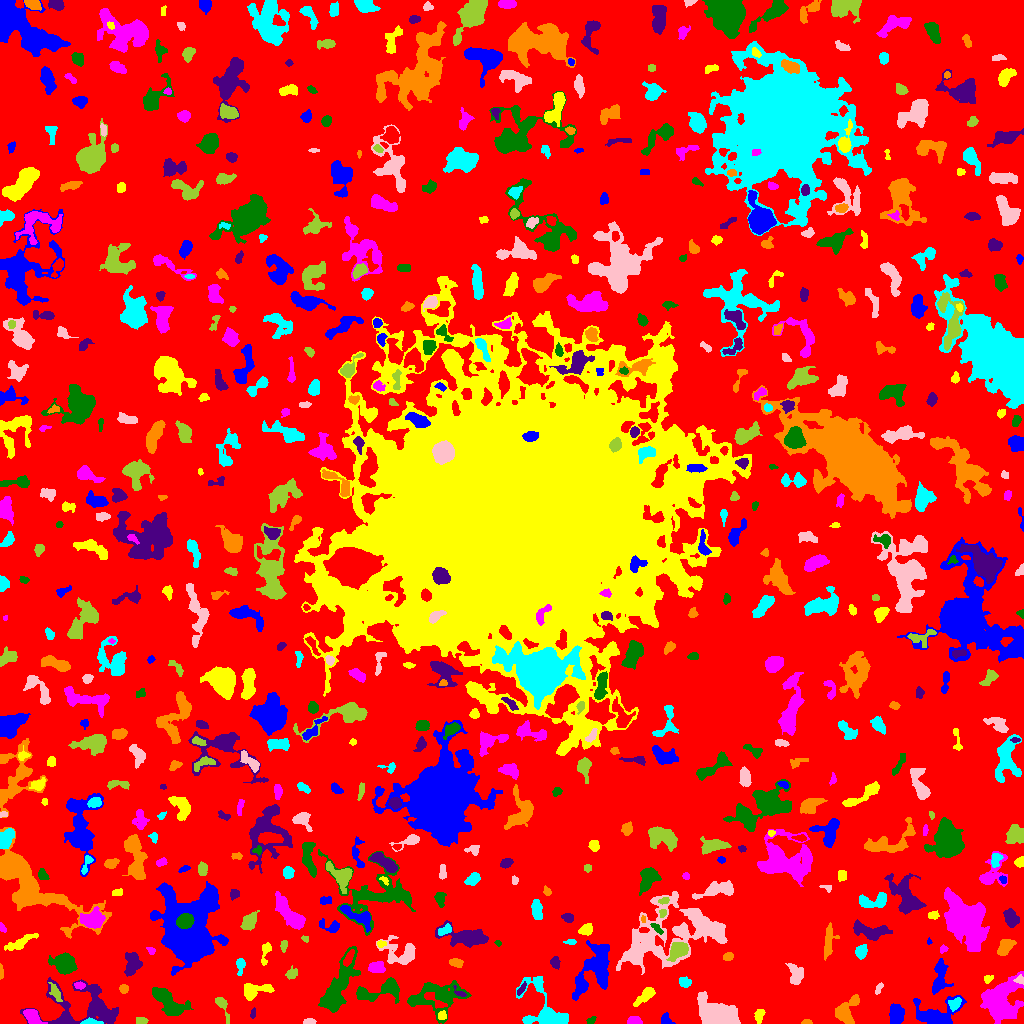

The table this chart was drawn from, first rows:
ID, X, Y, A, B, theta, total_flux, mu_max, mu_median, mu_mean, R_fwhm, R_e, R10, R90, x_start, x_end, y_start, y_end, area, greylevel
0, 503, 496.5, 305, 304.2, -0.4768, 1333973, 13.0, 1.0, 1.829, 32.1, 225.1, 86.41, 363.9, 0, 1023, 0, 1023, 729397, 1.829
1, 665.9, 2.815, 2.908, 2.106, -0.8147, 222.0, 6.0, 2.0, 2.114, 3.478, 2.764, 0.9772, 4.406, 661, 675, 0, 11, 105, 7.114
2, 760.2, 9.167, 3.066, 1.655, 1.142, 108.0, 4.0, 1.0, 0.9153, 2.821, 2.523, 0.7979, 4.37, 754, 765, 0, 14, 118, 5.915
3, 634.2, 3.063, 3.503, 1.97, -0.02323, 253.0, 4.0, 2.0, 2.321, 4.983, 3.385, 1.382, 5.078, 627, 642, 0, 7, 109, 6.321
4, 591, 3.516, 2.59, 1.523, 0.6518, 95.0, 3.0, 1.5, 1.583, 3.09, 2.394, 0.9772, 3.785, 586, 596, 0, 7, 60, 8.583
5, 85.34, 16.9, 21.83, 11.48, -0.05401, 3238, 10.0, 2.0, 2.489, 5.726, 11.04, 3.613, 17.47, 20, 118, 0, 46, 1301, 6.489
6, 806.9, 1.142, 2.131, 1.075, 0.004185, 120.0, 7.0, 2.0, 2.449, 2.185, 1.784, 0.5642, 2.932, 801, 812, 0, 4, 49, 7.449
7, 91.58, 1.152, 5.23, 1.155, -0.03261, 315.0, 7.0, 3.0, 3.281, 3.868, 2.877, 1.128, 4.478, 80, 103, 0, 6, 96, 11.28
8, 309.2, 1.619, 3.037, 1.284, 0.102, 134.0, 4.0, 2.0, 1.942, 3.656, 2.394, 0.9772, 3.742, 303, 316, 0, 5, 69, 6.942
9, 140.9, 2.667, 3.102, 1.462, 0.0004638, 96.0, 2.0, 1.0, 1.2, 4.549, 2.706, 1.128, 4.184, 136, 148, 0, 6, 80, 6.2
10, 406, 1.775, 2.847, 1.593, -0.1149, 289.0, 9.0, 3.0, 3.4, 2.932, 2.523, 0.9772, 4.068, 400, 413, 0, 7, 85, 8.4
11, 934, 9.318, 12.63, 6.726, 0.1655, 1447, 6.0, 2.0, 2.25, 8.387, 7.506, 2.821, 12.51, 913, 966, 0, 28, 643, 6.25
12, 442, 7.858, 2.154, 1.992, 1.25, 169.0, 5.0, 2.0, 2.284, 3.09, 2.646, 0.9772, 4.222, 438, 446, 4, 13, 74, 9.284
13, 32.61, 6.353, 4.977, 2.815, -0.7945, 1146, 11.0, 5.0, 5.281, 5.754, 4.618, 1.871, 7.069, 23, 47, 0, 14, 217, 11.28
14, 169.2, 20.32, 9.466, 4.341, -0.7424, 1902, 9.0, 3.0, 3.331, 7.069, 6.887, 2.706, 11.42, 152, 193, 8, 36, 571, 7.331
15, 253.2, 9.725, 2.018, 1.204, 1.407, 51.0, 3.0, 1.0, 0.9808, 2.111, 1.954, 0.7979, 3.09, 250, 255, 5, 16, 52, 5.981
16, 845.6, 12.27, 7.385, 4.46, 1.025, 1287, 7.0, 3.0, 3.292, 7.181, 5.863, 2.394, 9.474, 835, 859, 0, 29, 391, 7.292
17, 954.8, 19.58, 3.145, 2.482, 0.737, 352.0, 6.0, 2.0, 2.667, 4.478, 3.338, 1.262, 5.412, 948, 961, 12, 26, 132, 8.667
18, 718.6, 5.983, 7.66, 4.96, -0.1911, 15930, 84.0, 9.0, 18.04, 6.58, 6.433, 2.459, 11.38, 697, 740, 0, 32, 883, 23.04
19, 222.4, 16.96, 8.006, 2.282, -1.166, 412.0, 6.0, 2.0, 2.543, 4.983, 4.068, 1.493, 6.232, 215, 229, 0, 26, 162, 6.543
20, 491.6, 18.4, 2.991, 1.131, -1.528, 101.0, 3.0, 2.0, 1.712, 3.432, 2.326, 0.9772, 3.432, 489, 494, 13, 24, 59, 6.712
21, 896, 9.738, 4.312, 3.169, 1.493, 906.0, 8.0, 3.0, 3.356, 6.18, 4.687, 1.871, 7.399, 889, 904, 0, 20, 270, 8.356
22, 645.6, 28.32, 6.409, 2.295, 0.725, 623.0, 8.0, 3.0, 2.871, 4.583, 4.406, 1.596, 7.114, 633, 655, 17, 36, 217, 6.871
23, 1000, 21.81, 10, 7.729, 1.24, 7862, 26.0, 5.0, 6.748, 7.203, 9.15, 3.338, 15.56, 980, 1023, 0, 52, 1165, 10.75
24, 384.2, 34.46, 12, 4.208, 0.2141, 1689, 13.0, 2.0, 3.351, 5.171, 5.528, 2.034, 10.31, 356, 399, 20, 46, 504, 7.351
25, 459.7, 30.55, 3.886, 1.636, -0.6068, 145.0, 5.0, 2.0, 2.071, 2.764, 2.394, 0.7979, 3.989, 453, 466, 27, 38, 70, 9.071
26, 123.6, 34.68, 2.162, 2.061, -0.06217, 210.0, 5.0, 3.0, 2.658, 3.742, 2.764, 1.128, 4.146, 119, 128, 30, 39, 79, 6.658
27, 545.1, 12.16, 15.35, 8.845, -0.9608, 3996, 14.0, 4.0, 4.927, 8.425, 8.176, 3.038, 13.92, 516, 568, 0, 47, 811, 7.927
28, 878.7, 35.11, 3.336, 1.35, 1.046, 131.0, 4.0, 2.0, 1.899, 3.613, 2.585, 0.9772, 4.107, 875, 883, 29, 41, 69, 5.899
29, 55.27, 31.08, 4.969, 2.002, -1.099, 248.0, 6.0, 2.0, 1.746, 2.646, 3.7, 1.128, 6.024, 48, 62, 22, 41, 142, 7.746
30, 2.341, 17.11, 10.36, 1.774, 1.542, 596.0, 6.0, 2.0, 2.463, 6.18, 4.754, 1.871, 7.203, 0, 8, 0, 35, 242, 7.463
31, 579.5, 36.45, 5.425, 2.565, 1.259, 453.0, 5.0, 3.0, 2.574, 5.382, 4.297, 1.693, 6.482, 573, 587, 25, 49, 176, 8.574
32, 253.3, 33.16, 7.757, 3.58, 0.1401, 851.0, 7.0, 2.0, 2.736, 5.293, 5.14, 2.034, 8.575, 244, 274, 23, 40, 311, 6.736
33, 79.27, 38.19, 2.24, 1.423, -0.1118, 153.0, 6.0, 2.0, 2.068, 2.932, 2.257, 0.7979, 3.613, 74, 85, 34, 42, 74, 10.07
34, 436.6, 27.08, 14.79, 8.319, 0.1261, 3232, 10.0, 3.0, 3.502, 7.548, 10.05, 3.656, 15.51, 407, 471, 0, 43, 923, 6.502
35, 521.4, 34.32, 3.815, 1.344, 0.988, 118.0, 3.0, 1.0, 1.553, 3.385, 2.821, 0.9772, 4.478, 517, 526, 28, 42, 76, 7.553
36, 0.8229, 52.42, 3.698, 0.8561, -1.535, 96.0, 5.0, 2.0, 1.745, 2.111, 2.034, 0.7979, 3.385, 0, 3, 44, 60, 55, 6.745
37, 684.6, 41.56, 2.713, 2.405, -0.3187, 360.0, 7.0, 3.0, 3.103, 3.909, 3.192, 1.262, 5.046, 679, 691, 36, 47, 116, 8.103
38, 1019, 43.79, 2.253, 2.103, 0.5276, 142.0, 4.0, 2.0, 2.029, 3.909, 2.646, 0.9772, 4.146, 1013, 1023, 39, 49, 70, 11.03
39, 292.1, 50.12, 3.032, 2.262, 0.6068, 168.0, 4.0, 1.0, 1.487, 4.107, 3.192, 1.262, 5.046, 285, 297, 44, 58, 113, 6.487
40, 219.7, 52.6, 4.141, 2.513, 0.9794, 803.0, 9.0, 4.0, 4.78, 5.109, 4.029, 1.596, 6.383, 212, 226, 45, 62, 168, 7.78
41, 939.5, 47.56, 9.248, 3.485, 1.456, 1404, 11.0, 3.0, 3.857, 4.652, 5.917, 2.185, 9.491, 932, 953, 29, 65, 364, 7.857
42, 988.1, 44.76, 2.508, 1.884, 0.4501, 139.0, 4.0, 2.0, 2.044, 3.909, 2.585, 0.9772, 3.949, 984, 993, 40, 48, 68, 6.044
43, 376.3, 55.7, 3.624, 2.437, 0.06317, 597.0, 9.0, 3.0, 3.411, 4.222, 3.785, 1.493, 6.05, 368, 385, 51, 62, 175, 8.411
44, 336.4, 33.28, 16.83, 4.756, 1.139, 5328, 19.0, 4.0, 5.55, 6.77, 8.593, 3.038, 15.15, 318, 360, 11, 77, 960, 8.55
45, 555.2, 60.85, 3.138, 2.192, -1.439, 186.0, 3.0, 2.0, 1.806, 4.583, 3.385, 1.382, 5.078, 550, 560, 54, 67, 103, 6.806
46, 456.5, 60.9, 3.504, 2.097, -0.1904, 359.0, 7.0, 3.0, 3.205, 3.568, 3.29, 1.262, 5.232, 449, 463, 56, 65, 112, 7.205
47, 240.1, 58.13, 4.265, 1.936, 1.492, 178.0, 3.0, 1.0, 1.471, 4.37, 3.241, 1.262, 4.983, 236, 245, 48, 65, 121, 6.471
48, 796, 49.23, 5.176, 3.436, -1.348, 758.0, 6.0, 3.0, 3.008, 7.024, 5.078, 1.954, 7.695, 785, 803, 39, 60, 252, 7.008
49, 678.2, 73.46, 4.995, 3.477, 0.536, 1255, 10.0, 4.0, 4.358, 6.457, 5.14, 2.034, 8.137, 666, 688, 62, 81, 288, 10.36
50, 485, 55.56, 7.161, 2.928, 0.5928, 1319, 10.0, 4.0, 3.779, 6.58, 5.698, 2.111, 9.009, 473, 498, 41, 67, 349, 7.779
51, 598.5, 57.78, 12.01, 6.789, 1.485, 3313, 10.0, 4.0, 3.875, 10.48, 8.74, 3.478, 13.8, 572, 609, 23, 83, 855, 7.875
52, 265.5, 71.39, 6.699, 2.047, 1.366, 363.0, 5.0, 2.0, 2.556, 4.652, 3.785, 1.493, 5.809, 261, 271, 58, 81, 142, 6.556
53, 150.8, 72.98, 2.288, 1.57, -0.6889, 82.0, 3.0, 1.0, 1.439, 2.821, 2.326, 0.7979, 3.656, 146, 155, 69, 76, 57, 7.439
54, 64.38, 59, 5.729, 4.2, -0.3911, 1202, 8.0, 3.0, 2.835, 6.628, 5.997, 2.326, 9.541, 48, 77, 49, 71, 424, 7.835
55, 132.8, 60.2, 6.048, 4.119, 1.449, 779.0, 7.0, 2.0, 2.537, 4.918, 5.382, 1.871, 8.5, 124, 142, 47, 71, 307, 6.537
56, 727.6, 66.97, 2.603, 1.725, 0.3388, 210.0, 6.0, 3.0, 2.561, 3.7, 2.646, 0.9772, 4.146, 723, 733, 63, 71, 82, 8.561
57, 861.1, 72.41, 3.201, 2.484, 1.261, 428.0, 7.0, 3.0, 2.892, 3.909, 3.568, 1.382, 5.67, 855, 867, 64, 79, 148, 7.892
58, 402.2, 69.51, 9.013, 5.993, -0.1353, 1832, 11.0, 3.0, 3.599, 6.18, 6.024, 2.394, 10.45, 376, 415, 59, 88, 509, 7.599
59, 283.8, 79.09, 2.617, 1.593, 1.401, 136.0, 5.0, 2.0, 1.813, 2.394, 2.394, 0.7979, 4.029, 280, 287, 71, 83, 75, 6.813
... 619 more rows
